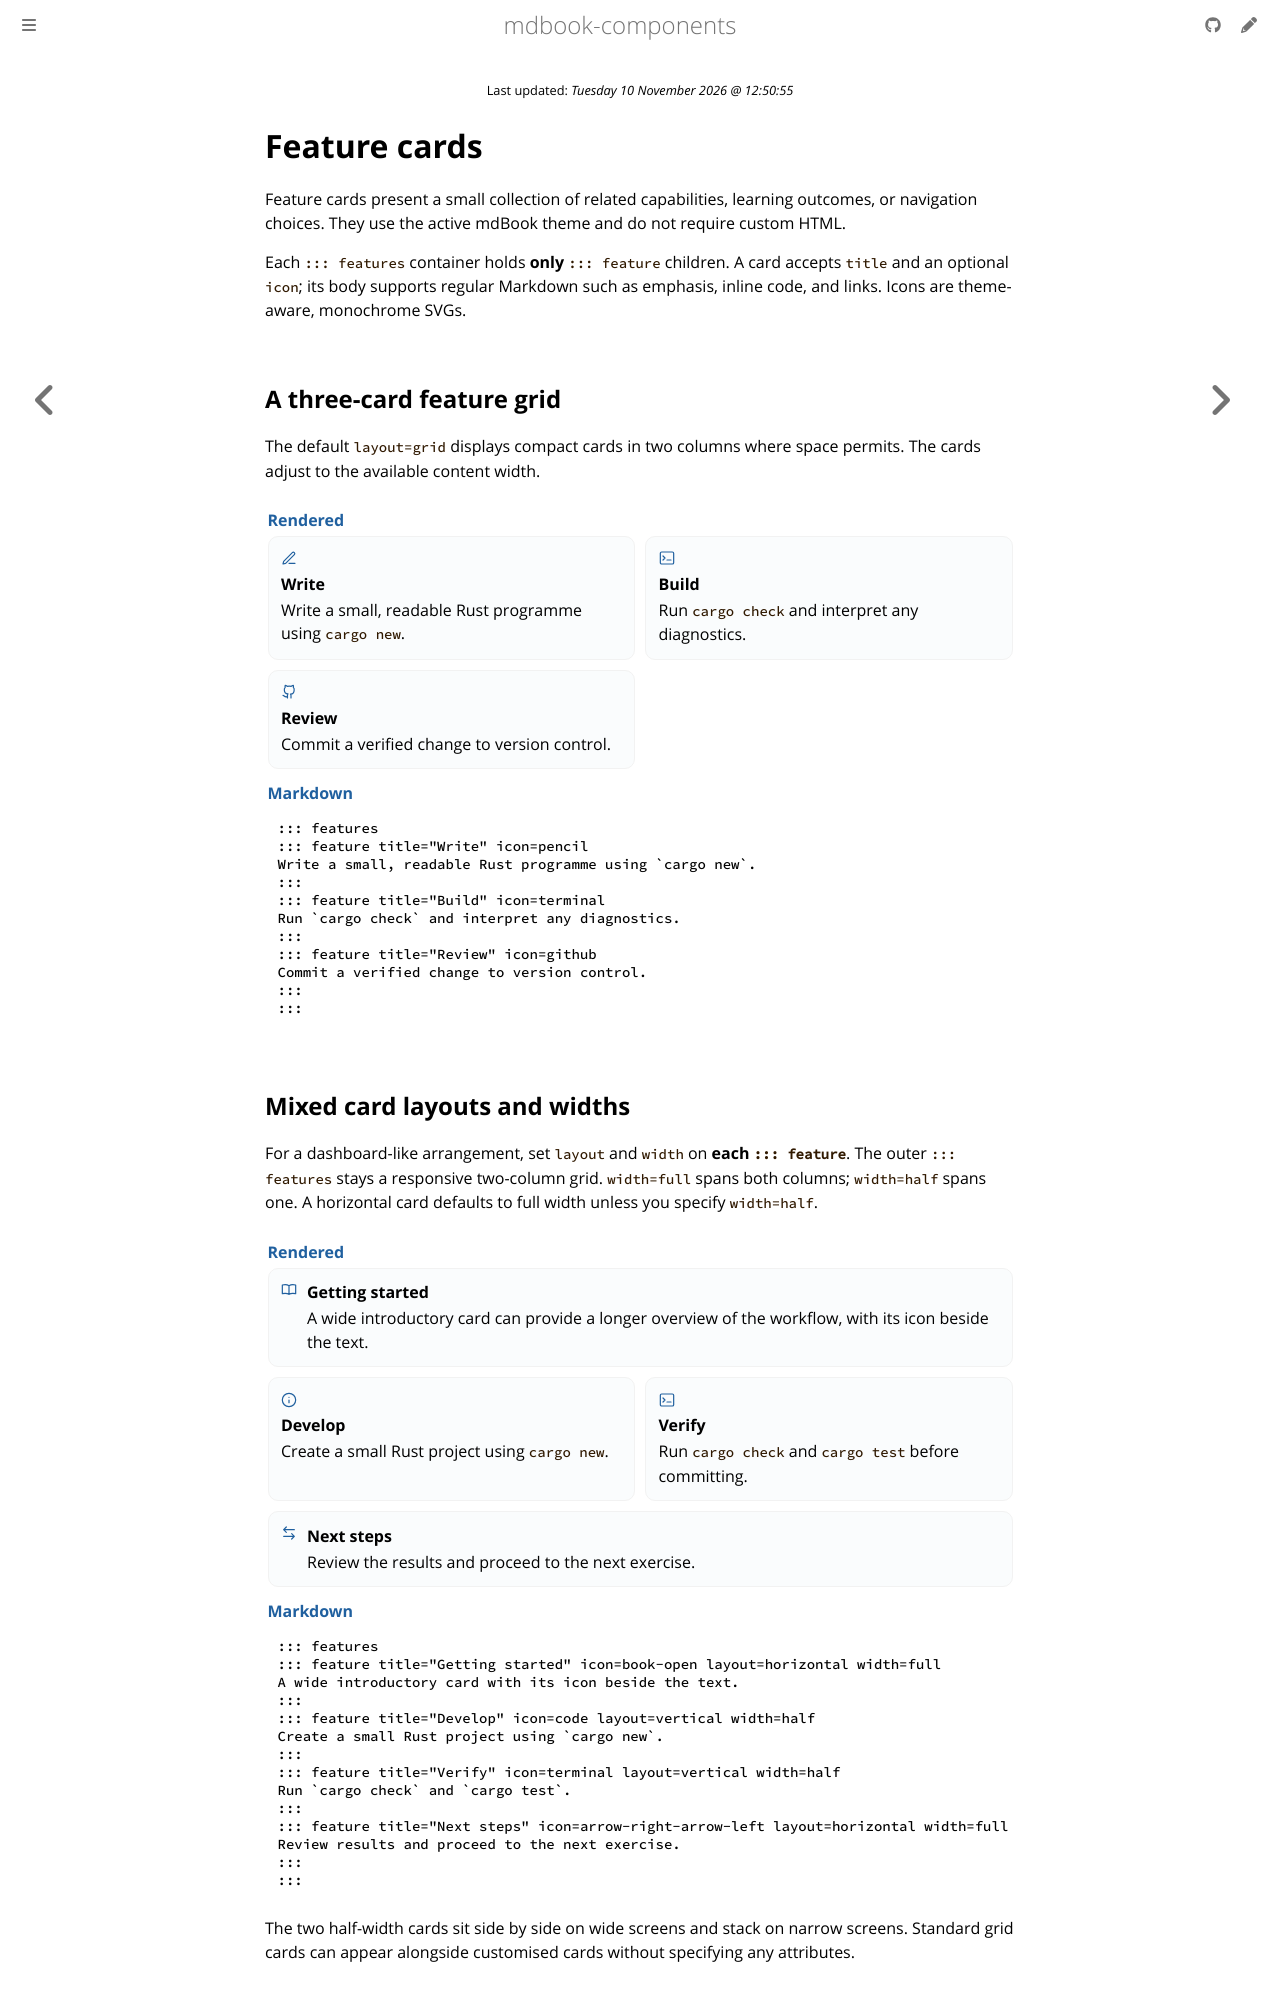

repository: CompEng0001/mdbook-components · page: Features.html · generator: mdbook

# Feature cards

Feature cards present a small collection of related capabilities, learning outcomes, or navigation choices. They use the active mdBook theme and do not require custom HTML.

Each `::: features` container holds **only** `::: feature` children. A card accepts `title` and an optional `icon`; its body supports regular Markdown such as emphasis, inline code, and links. Icons are theme-aware, monochrome SVGs.

## A three-card feature grid

The default `layout=grid` displays compact cards in two columns where space permits. The cards adjust to the available content width.

::: tabs
::: tab label="Rendered" icon=monitor

::: features
::: feature title="Write" icon=pencil
Write a small, readable Rust programme using `cargo new`.
:::
::: feature title="Build" icon=terminal
Run `cargo check` and interpret any diagnostics.
:::
::: feature title="Review" icon=github
Commit a verified change to version control.
:::
:::

:::
::: tab label="Markdown" icon=markdown

````markdown
::: features
::: feature title="Write" icon=pencil
Write a small, readable Rust programme using `cargo new`.
:::
::: feature title="Build" icon=terminal
Run `cargo check` and interpret any diagnostics.
:::
::: feature title="Review" icon=github
Commit a verified change to version control.
:::
:::
````

:::
:::


## Mixed card layouts and widths

For a dashboard-like arrangement, set `layout` and `width` on **each `::: feature`**. The outer `::: features` stays a responsive two-column grid. `width=full` spans both columns; `width=half` spans one. A horizontal card defaults to full width unless you specify `width=half`.

::: tabs
::: tab label="Rendered" icon=monitor

::: features
::: feature title="Getting started" icon=book-open layout=horizontal width=full
A wide introductory card can provide a longer overview of the workflow, with its icon beside the text.
:::
::: feature title="Develop" icon=code layout=vertical width=half
Create a small Rust project using `cargo new`.
:::
::: feature title="Verify" icon=terminal layout=vertical width=half
Run `cargo check` and `cargo test` before committing.
:::
::: feature title="Next steps" icon=arrow-right-arrow-left layout=horizontal width=full
Review the results and proceed to the next exercise.
:::
:::

:::
::: tab label="Markdown" icon=markdown

````markdown
::: features
::: feature title="Getting started" icon=book-open layout=horizontal width=full
A wide introductory card with its icon beside the text.
:::
::: feature title="Develop" icon=code layout=vertical width=half
Create a small Rust project using `cargo new`.
:::
::: feature title="Verify" icon=terminal layout=vertical width=half
Run `cargo check` and `cargo test`.
:::
::: feature title="Next steps" icon=arrow-right-arrow-left layout=horizontal width=full
Review results and proceed to the next exercise.
:::
:::
````

:::
:::

The two half-width cards sit side by side on wide screens and stack on narrow screens. Standard grid cards can appear alongside customised cards without specifying any attributes.
